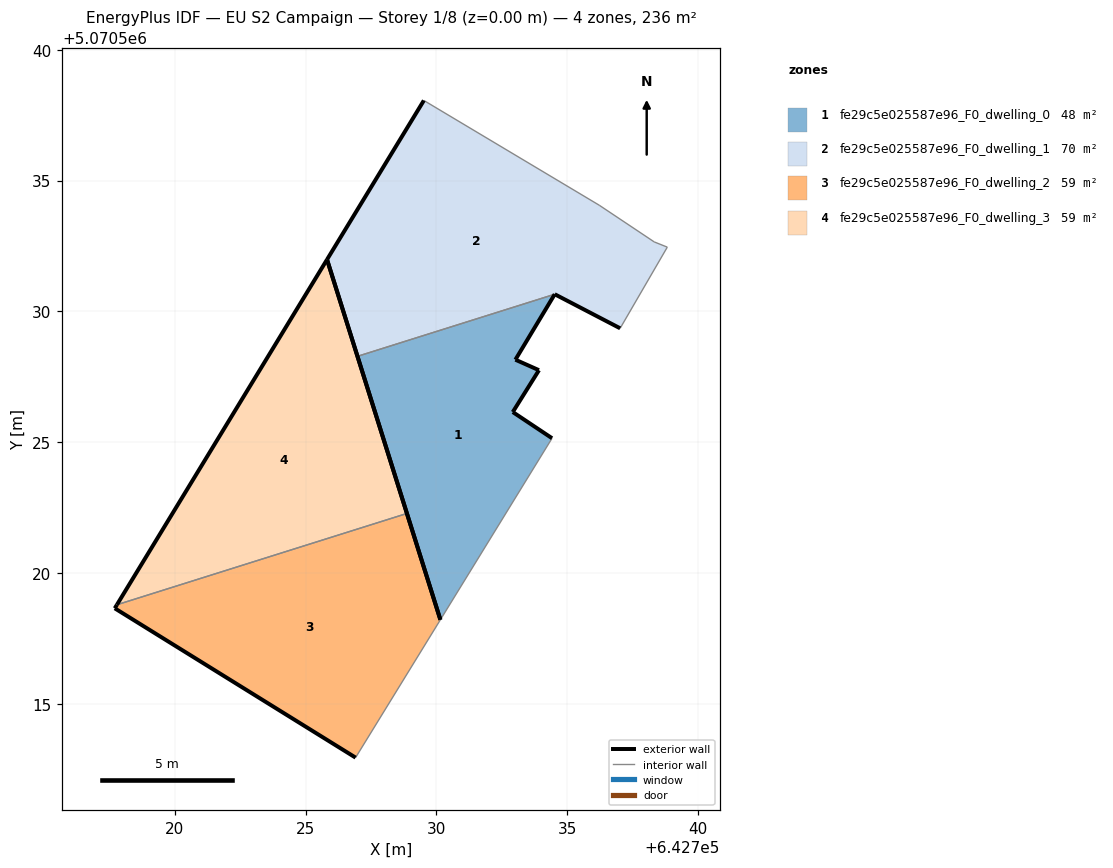
=== STOREY PLAN SPEC (per zone: floor XY polygon, exterior-wall plan segments, windows/doors) ===
zone 1: fe29c5e025587e96_F0_dwelling_0  (48.5 m²)
  floor: (642730.15, 5070518.21) (642734.42, 5070525.15) (642732.92, 5070526.15) (642733.92, 5070527.75) (642733.02, 5070528.15) (642734.52, 5070530.65) (642726.98, 5070528.28)
  exterior wall: (642732.92, 5070526.15) – (642734.42, 5070525.15)  [1.8 m]
  exterior wall: (642730.15, 5070518.21) – (642726.98, 5070528.28)  [10.6 m]
  exterior wall: (642734.52, 5070530.65) – (642733.02, 5070528.15)  [2.9 m]
  exterior wall: (642733.02, 5070528.15) – (642733.92, 5070527.75)  [1.0 m]
  exterior wall: (642733.92, 5070527.75) – (642732.92, 5070526.15)  [1.9 m]
  interior walls: 2
zone 2: fe29c5e025587e96_F0_dwelling_1  (69.7 m²)
  floor: (642737.03, 5070529.35) (642738.83, 5070532.45) (642738.33, 5070532.65) (642736.23, 5070534.06) (642729.52, 5070538.06) (642725.82, 5070531.98) (642726.98, 5070528.28) (642734.52, 5070530.65)
  exterior wall: (642725.82, 5070531.98) – (642729.52, 5070538.06)  [7.1 m]
  exterior wall: (642737.03, 5070529.35) – (642734.52, 5070530.65)  [2.8 m]
  exterior wall: (642726.98, 5070528.28) – (642725.82, 5070531.98)  [3.9 m]
  interior walls: 5
zone 3: fe29c5e025587e96_F0_dwelling_2  (59.1 m²)
  floor: (642726.91, 5070512.94) (642730.15, 5070518.21) (642728.88, 5070522.28) (642717.79, 5070518.79) (642717.71, 5070518.65)
  exterior wall: (642717.71, 5070518.65) – (642717.79, 5070518.79)  [0.2 m]
  exterior wall: (642728.88, 5070522.28) – (642730.15, 5070518.21)  [4.3 m]
  exterior wall: (642726.91, 5070512.94) – (642717.71, 5070518.65)  [10.8 m]
  interior walls: 2
zone 4: fe29c5e025587e96_F0_dwelling_3  (59.1 m²)
  floor: (642728.88, 5070522.28) (642725.82, 5070531.98) (642717.79, 5070518.79)
  exterior wall: (642725.82, 5070531.98) – (642728.88, 5070522.28)  [10.2 m]
  exterior wall: (642717.79, 5070518.79) – (642725.82, 5070531.98)  [15.4 m]
  interior walls: 1

=== DERIVED (storey summary) ===
Building: EU S2 Campaign
Storey: 1 of 8  (floor level z = 0.00 m)
Storey gross floor area: 236.4 m²
Zones on this storey: 4
  - fe29c5e025587e96_F0_dwelling_0: floor 48.5 m²; exterior wall 18.2 m (54.5 m²); WWR 0.0%
  - fe29c5e025587e96_F0_dwelling_1: floor 69.7 m²; exterior wall 13.8 m (41.4 m²); WWR 0.0%
  - fe29c5e025587e96_F0_dwelling_2: floor 59.1 m²; exterior wall 15.2 m (45.7 m²); WWR 0.0%
  - fe29c5e025587e96_F0_dwelling_3: floor 59.1 m²; exterior wall 25.6 m (76.9 m²); WWR 0.0%
Zone adjacency (shared interzone walls):
  - fe29c5e025587e96_F0_dwelling_0 ↔ fe29c5e025587e96_F0_dwelling_1
  - fe29c5e025587e96_F0_dwelling_2 ↔ fe29c5e025587e96_F0_dwelling_3